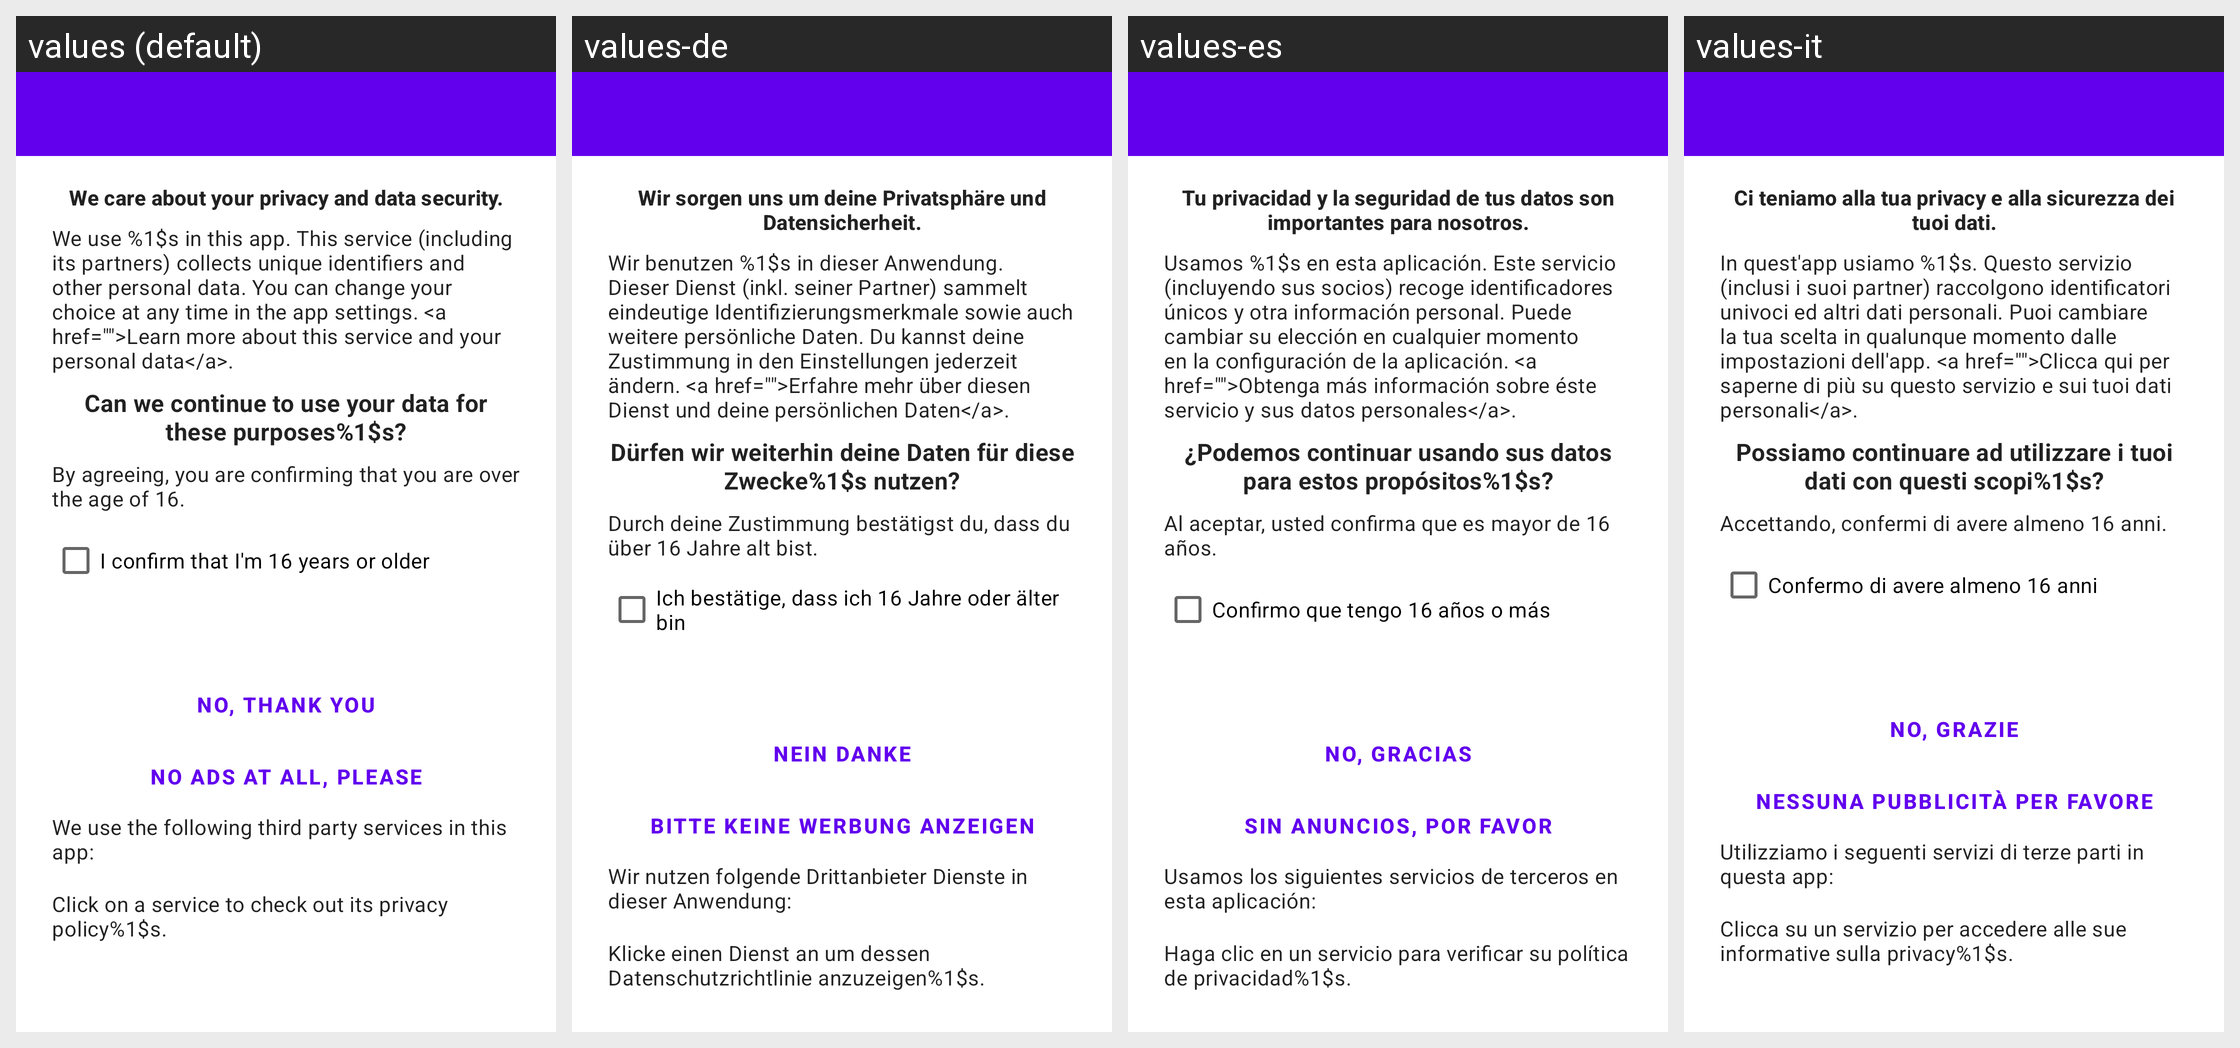

The Android screen above is rendered under several locales of the same app. Produce the string resources it draws, with the default and per-locale values.
Android screen res/layout/gdpr_dialog.xml rendered under 4 locales, left to right: values (default), values-de, values-es, values-it. Device: Nexus 5 (rendered at 1080×1920; each locale shown at half size, 540×960, under a caption strip naming it); theme AppTheme.
Other locales in the repository, not shown: values-af, values-am, values-ar, values-as, values-az, values-be, values-bg, values-bn, values-bs, values-ca, values-cs, values-da, values-el, values-en-rAU, values-en-rCA, values-en-rGB, values-en-rXC, values-es-rUS, values-et, values-eu, values-fa, values-fi, values-fr, values-fr-rCA, values-gl, values-gu, values-hi, values-hr, values-hu, values-hy, values-in, values-is, values-iw, values-ja, values-ka, values-kk, values-km, values-kn, values-ko, values-ky, values-lo, values-lt, values-lv, values-mk, values-ml, values-mn, values-mr, values-ms, values-my, values-nb, values-ne, values-nl, values-no, values-or, values-pa, values-pl, values-pt, values-pt-rBR, values-pt-rPT, values-ro, values-ru, values-se-rSE, values-si, values-sk, values-sl, values-sq, values-sr, values-sv, values-sw, values-ta, values-te, values-th, values-tl, values-tr, values-uk, values-ur, values-uz, values-vi, values-zh-rCN, values-zh-rHK, values-zh-rTW, values-zu.
Strings drawn on this screen, with the default value and each locale's value (text and hints the layout hard-codes, and strings that could not be matched under every locale, appear in the picture but are not listed):

gdpr_dialog_text1_part1
  values: We care about your privacy and data security.
  values-de: Wir sorgen uns um deine Privatsphäre und Datensicherheit.
  values-es: Tu privacidad y la seguridad de tus datos son importantes para nosotros.
  values-it: Ci teniamo alla tua privacy e alla sicurezza dei tuoi dati.

gdpr_dialog_text2_singular
  values: We use %1$s in this app. This service (including its partners) collects unique identifiers and other personal data. You can change your choice at any time in the app settings. <a href="">Learn more about this service and your personal data</a>.
  values-de: Wir benutzen %1$s in dieser Anwendung. Dieser Dienst (inkl. seiner Partner) sammelt eindeutige Identifizierungsmerkmale sowie auch weitere persönliche Daten. Du kannst deine Zustimmung in den Einstellungen jederzeit ändern. <a href="">Erfahre mehr über diesen Dienst und deine persönlichen Daten</a>.
  values-es: Usamos %1$s en esta aplicación. Este servicio (incluyendo sus socios) recoge identificadores únicos y otra información personal. Puede cambiar su elección en cualquier momento en la configuración de la aplicación. <a href="">Obtenga más información sobre éste servicio y sus datos personales</a>.
  values-it: In quest'app usiamo %1$s. Questo servizio (inclusi i suoi partner) raccolgono identificatori univoci ed altri dati personali. Puoi cambiare la tua scelta in qualunque momento dalle impostazioni dell'app. <a href="">Clicca qui per saperne di più su questo servizio e sui tuoi dati personali</a>.

gdpr_dialog_question
  values: Can we continue to use your data for these purposes%1$s?
  values-de: Dürfen wir weiterhin deine Daten für diese Zwecke%1$s nutzen?
  values-es: ¿Podemos continuar usando sus datos para estos propósitos%1$s?
  values-it: Possiamo continuare ad utilizzare i tuoi dati con questi scopi%1$s?

gdpr_dialog_text3
  values: By agreeing, you are confirming that you are over the age of 16.
  values-de: Durch deine Zustimmung bestätigst du, dass du über 16 Jahre alt bist.
  values-es: Al aceptar, usted confirma que es mayor de 16 años.
  values-it: Accettando, confermi di avere almeno 16 anni.

gdpr_dialog_confirm_age
  values: I confirm that I'm 16 years or older
  values-de: Ich bestätige, dass ich 16 Jahre oder älter bin
  values-es: Confirmo que tengo 16 años o más
  values-it: Confermo di avere almeno 16 anni

gdpr_dialog_text_info1
  values: We use the following third party services in this app:
  values-de: Wir nutzen folgende Drittanbieter Dienste in dieser Anwendung:
  values-es: Usamos los siguientes servicios de terceros en esta aplicación:
  values-it: Utilizziamo i seguenti servizi di terze parti in questa app:

gdpr_dialog_text_info3
  values: Click on a service to check out its privacy policy%1$s.
  values-de: Klicke einen Dienst an um dessen Datenschutzrichtlinie anzuzeigen%1$s.
  values-es: Haga clic en un servicio para verificar su política de privacidad%1$s.
  values-it: Clicca su un servizio per accedere alle sue informative sulla privacy%1$s.

gdpr_dialog_disagree_no_thanks
  values: No, thank you
  values-de: Nein danke
  values-es: No, gracias
  values-it: No, grazie

gdpr_dialog_disagree_no_ads
  values: No ads at all, please
  values-de: Bitte keine Werbung anzeigen
  values-es: Sin anuncios, por favor
  values-it: Nessuna pubblicità per favore
